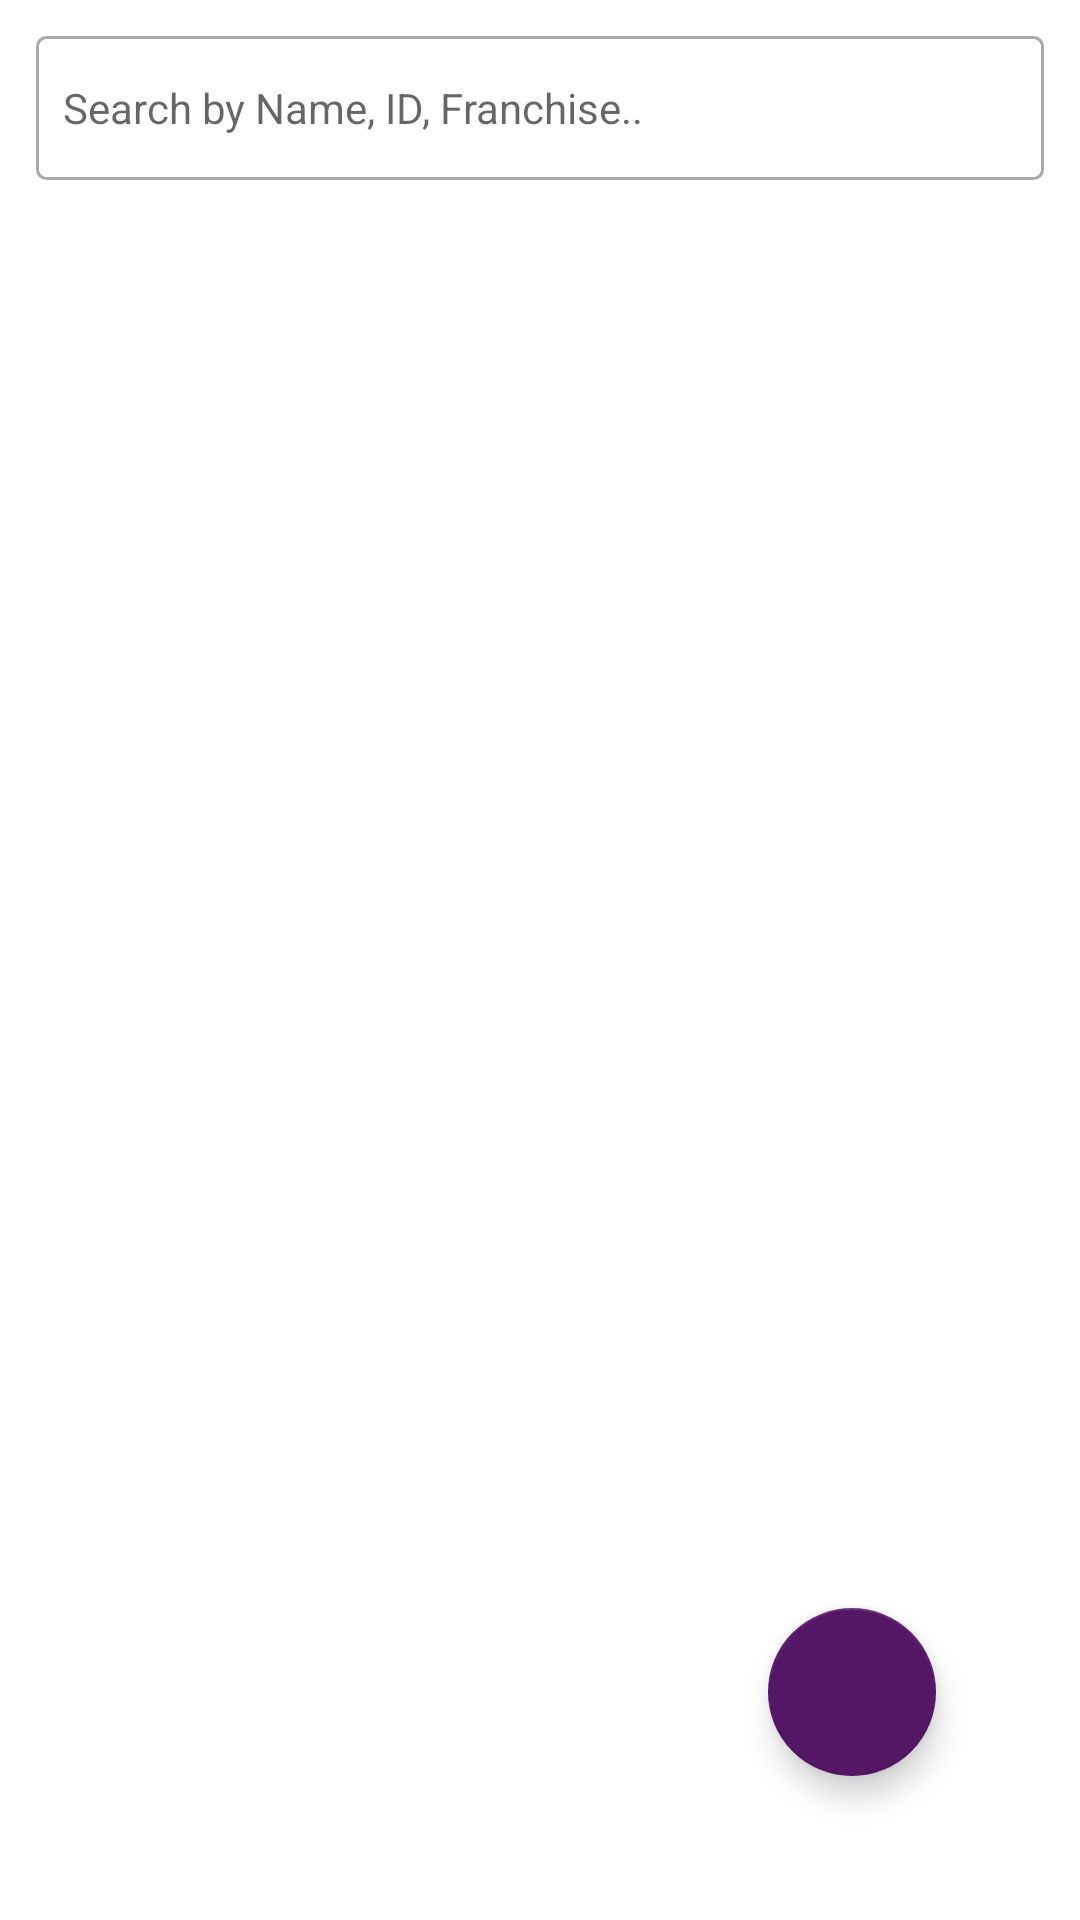

Layout XML and referenced resources for this Android screen:
<!-- AndroidManifest.xml: application theme Theme.AbacusAndroid -->
<!-- res/layout/fragment_student_list.xml -->
<?xml version="1.0" encoding="utf-8"?>
<layout xmlns:android="http://schemas.android.com/apk/res/android"
    xmlns:app="http://schemas.android.com/apk/res-auto"
    xmlns:tools="http://schemas.android.com/tools">

    <RelativeLayout
        android:id="@+id/container"
        android:layout_width="match_parent"
        android:layout_height="match_parent"
        android:layout_marginBottom="?actionBarSize"
        android:focusable="true"
        android:focusableInTouchMode="true">


        <androidx.appcompat.widget.AppCompatEditText
            android:id="@+id/sv_filter"
            android:layout_width="match_parent"
            android:layout_height="@dimen/textfield_height"
            android:layout_margin="@dimen/medium_margin"
            android:background="@drawable/bordered_grey_bg"
            android:drawableStart="@drawable/ic_search"
            android:drawablePadding="@dimen/text_padding"
            android:focusable="true"
            android:textSize="@dimen/sp_14"
            android:hint="@string/search_here"
            android:padding="@dimen/text_padding"
            android:textColor="@color/black" />

        <androidx.recyclerview.widget.RecyclerView
            android:id="@+id/rvStudents"
            android:layout_width="match_parent"
            android:layout_height="match_parent"
            android:layout_below="@+id/sv_filter"
            android:layout_marginLeft="@dimen/medium_margin"
            android:layout_marginRight="@dimen/medium_margin"
            android:background="@color/white"
            tools:listitem="@layout/student_item" />

        <com.google.android.material.floatingactionbutton.FloatingActionButton
            android:id="@+id/fabAdd"
            android:layout_width="wrap_content"
            android:layout_height="wrap_content"
            android:layout_alignParentEnd="true"
            android:layout_alignParentBottom="true"
            android:layout_margin="@dimen/textfield_height"
            android:src="@drawable/ic_add_white"
            app:tint="@color/white" />

    </RelativeLayout>
</layout>
<!-- res/layout/student_item.xml (included above) -->
<?xml version="1.0" encoding="utf-8"?>
<androidx.cardview.widget.CardView xmlns:android="http://schemas.android.com/apk/res/android"

    xmlns:app="http://schemas.android.com/apk/res-auto"
    xmlns:tools="http://schemas.android.com/tools"
    android:layout_width="match_parent"
    android:layout_height="wrap_content"
    android:layout_margin="1dp"
    app:cardBackgroundColor="@color/white"
    app:cardCornerRadius="5dp"
    app:cardElevation="3dp"
    app:cardMaxElevation="3dp"
    app:cardPreventCornerOverlap="true"
    app:cardUseCompatPadding="true">

    <RelativeLayout
        android:layout_width="match_parent"
        android:layout_height="wrap_content">

        <LinearLayout
            android:layout_width="match_parent"
            android:layout_height="wrap_content"
            android:orientation="vertical"
            android:padding="@dimen/medium_margin">

            <RelativeLayout
                android:layout_width="match_parent"
                android:layout_height="wrap_content">

                <TextView
                    android:id="@+id/item_number"
                    android:layout_width="wrap_content"
                    android:layout_height="wrap_content"
                    android:layout_alignParentStart="true"
                    android:textColor="@color/color_primary"
                    android:textSize="@dimen/sp_14"
                    android:textStyle="bold"
                    tools:text="Surendar" />

                <TextView
                    android:id="@+id/tv_studentid"
                    android:layout_width="wrap_content"
                    android:layout_height="wrap_content"
                    android:layout_alignParentEnd="true"
                    android:layout_marginStart="@dimen/medium_margin"
                    android:textColor="@color/light_green"
                    android:textSize="@dimen/sp_14"
                    tools:text="#100001" />


            </RelativeLayout>

            <TextView
                android:id="@+id/content"
                android:layout_width="wrap_content"
                android:layout_height="wrap_content"
                android:layout_marginTop="@dimen/text_padding"
                android:textColor="@color/dark_gray"
                android:textSize="@dimen/sp_12"
                tools:text="Surendar@gmail.com" />
        </LinearLayout>

        <com.google.android.material.button.MaterialButton
            android:id="@+id/btn_order"
            android:layout_width="wrap_content"
            android:layout_height="@dimen/textfield_height"
            android:layout_alignParentEnd="true"
            android:layout_marginTop="@dimen/medium_margin"
            android:layout_marginEnd="@dimen/medium_margin"
            android:layout_marginBottom="@dimen/btn_height"
            android:minHeight="0dp"
            android:text="@string/order"
            android:textAllCaps="false"
            android:textColor="@color/white"
            android:textSize="@dimen/sp_12"
            android:visibility="gone" />

        <com.google.android.material.button.MaterialButton
            android:id="@+id/btn_approve"
            android:layout_width="wrap_content"
            android:layout_height="@dimen/small_btn_height"
            android:layout_alignParentEnd="true"
            android:layout_marginEnd="@dimen/medium_margin"
            android:backgroundTint="@android:color/holo_red_dark"
            android:minHeight="0dp"
            android:text="@string/approve"
            android:textAllCaps="false"
            android:textColor="@color/white"
            android:textSize="@dimen/sp_12"
            android:visibility="gone" />


    </RelativeLayout>
</androidx.cardview.widget.CardView>
<!-- resources referenced by this layout -->
<resources>
  <color name="black">#FF000000</color>
  <color name="color_primary">#541766</color>
  <color name="dark_gray">#A9A9A9</color>
  <color name="light_green">#00D100</color>
  <color name="white">#FFFFFFFF</color>
  <dimen name="btn_height">52dp</dimen>
  <dimen name="medium_margin">12dp</dimen>
  <dimen name="small_btn_height">40dp</dimen>
  <dimen name="sp_12">12sp</dimen>
  <dimen name="sp_14">14sp</dimen>
  <dimen name="text_padding">9dp</dimen>
  <dimen name="textfield_height">48dp</dimen>
  <!-- drawable bordered_grey_bg (drawable) -->
  <?xml version="1.0" encoding="utf-8"?>
  <shape xmlns:android="http://schemas.android.com/apk/res/android">
      <solid android:color="#ffffffff" />
  
      <stroke
          android:width="1dp"
          android:color="@android:color/darker_gray" />
  
      <padding
          android:bottom="1dp"
          android:left="1dp"
          android:right="1dp"
          android:top="1dp" />
  
      <corners android:radius="3dp" />
  </shape>
  <string name="approve">Approve</string>
  <string name="order">Order</string>
  <string name="search_here">Search by Name, ID, Franchise..</string>
  <style name="Theme.AbacusAndroid" parent="Theme.MaterialComponents.DayNight.DarkActionBar">
          
          <item name="colorPrimary">@color/color_primary</item>
          <item name="colorPrimaryVariant">@color/color_primary</item>
          <item name="colorOnPrimary">@color/white</item>
          
          <item name="colorSecondary">@color/color_primary</item>
          <item name="colorSecondaryVariant">@color/color_primary</item>
          <item name="colorOnSecondary">@color/black</item>
          <item name="android:windowContentOverlay">@null</item>
          
          <item name="android:statusBarColor" tools:targetApi="l">?attr/colorPrimaryVariant</item>
          
      </style>
</resources>
